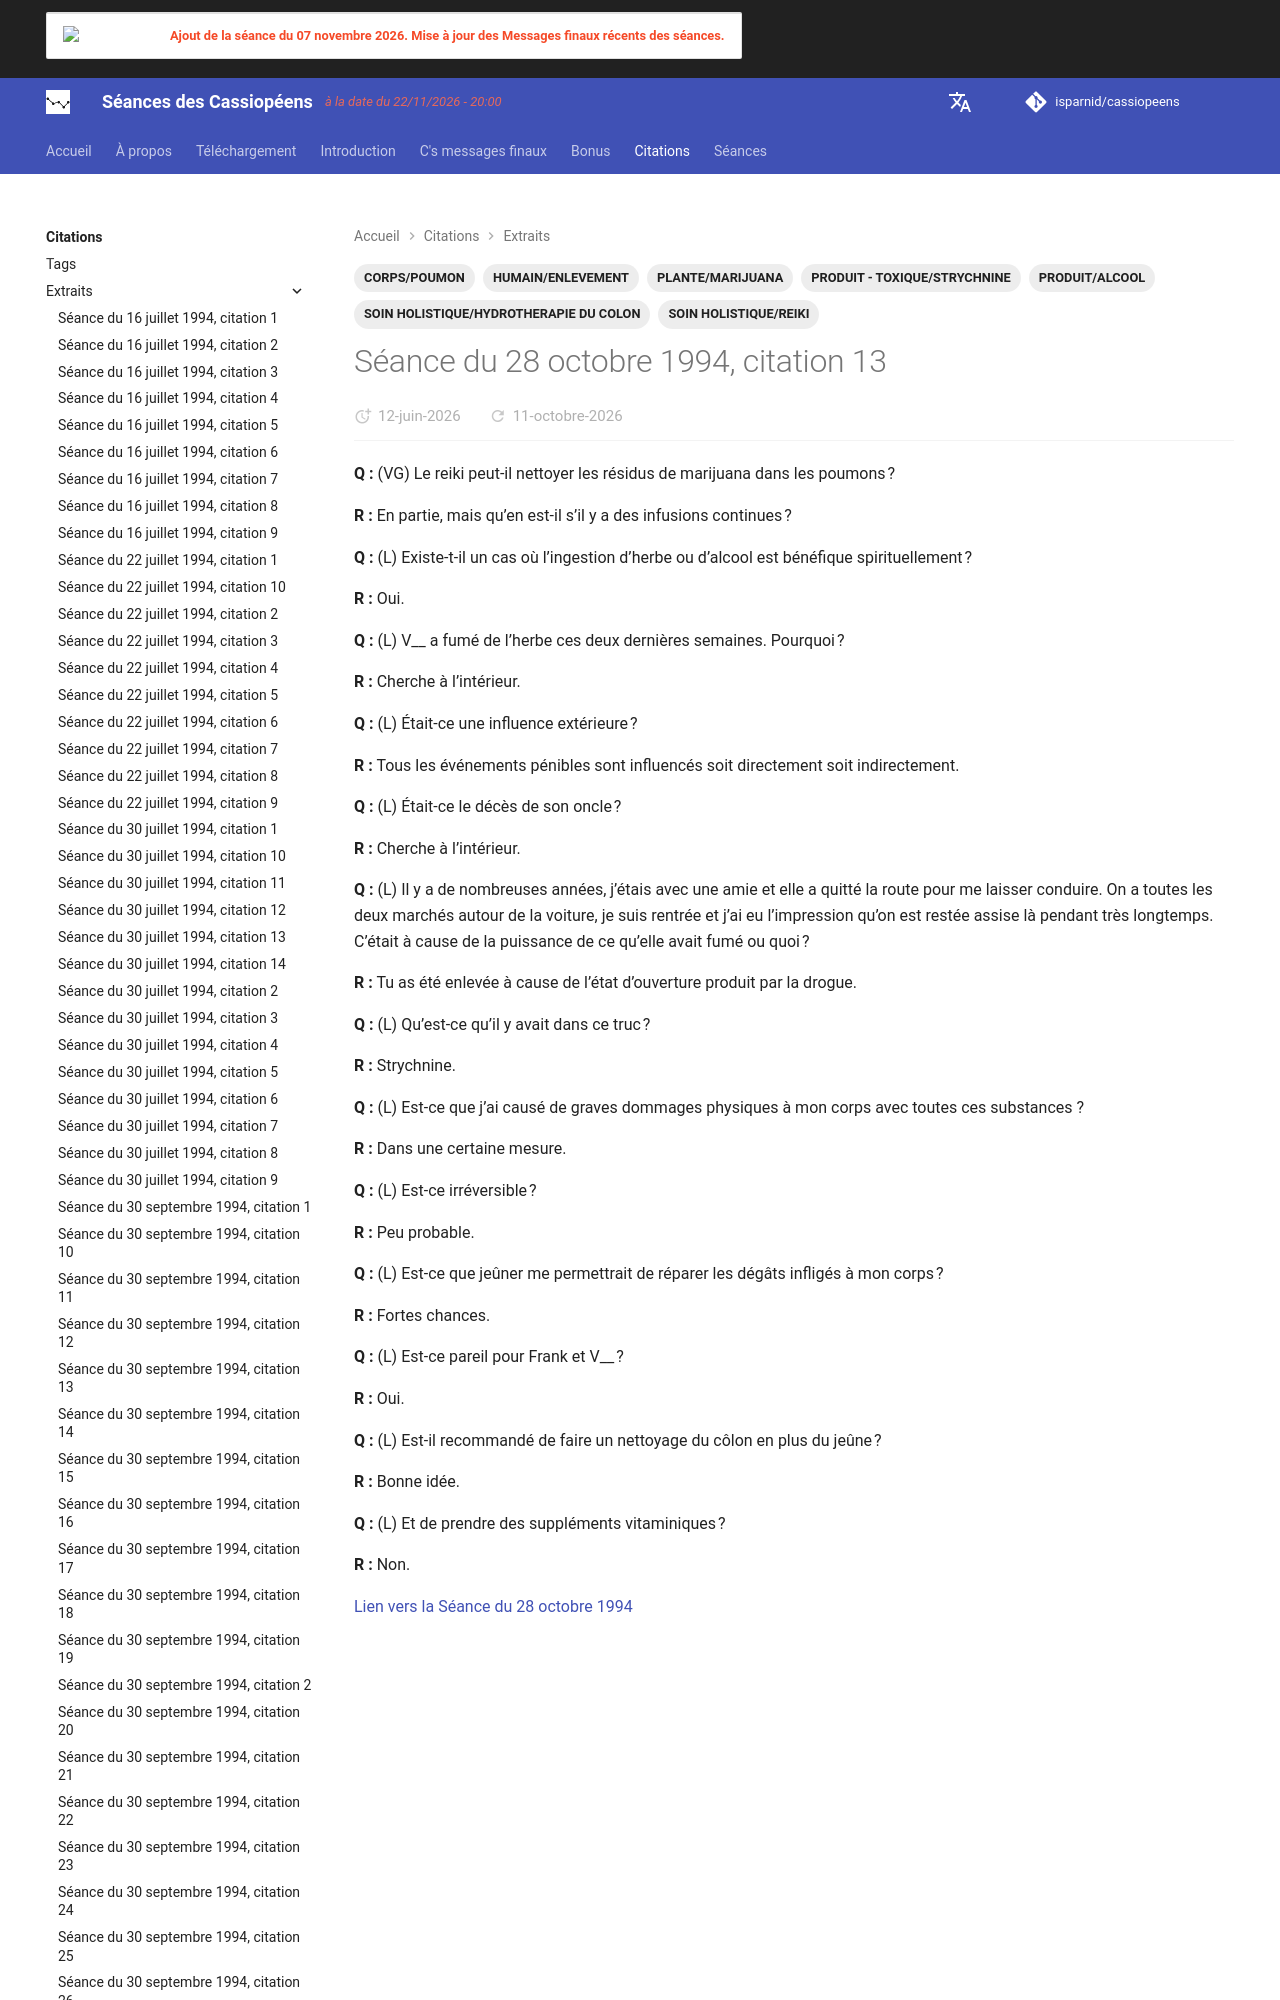

repository: isparnid/cassiopeens · page: citations/extraits/1994-10-28_citation-13/index.html · generator: mkdocs

---
title: "Séance du 28 octobre 1994, citation 13"
date:
  created: 2026-04-26
  updated: 2026-09-03
tags:
  - CORPS/POUMON
  - HUMAIN/ENLEVEMENT
  - PLANTE/MARIJUANA
  - PRODUIT/ALCOOL
  - PRODUIT - TOXIQUE
